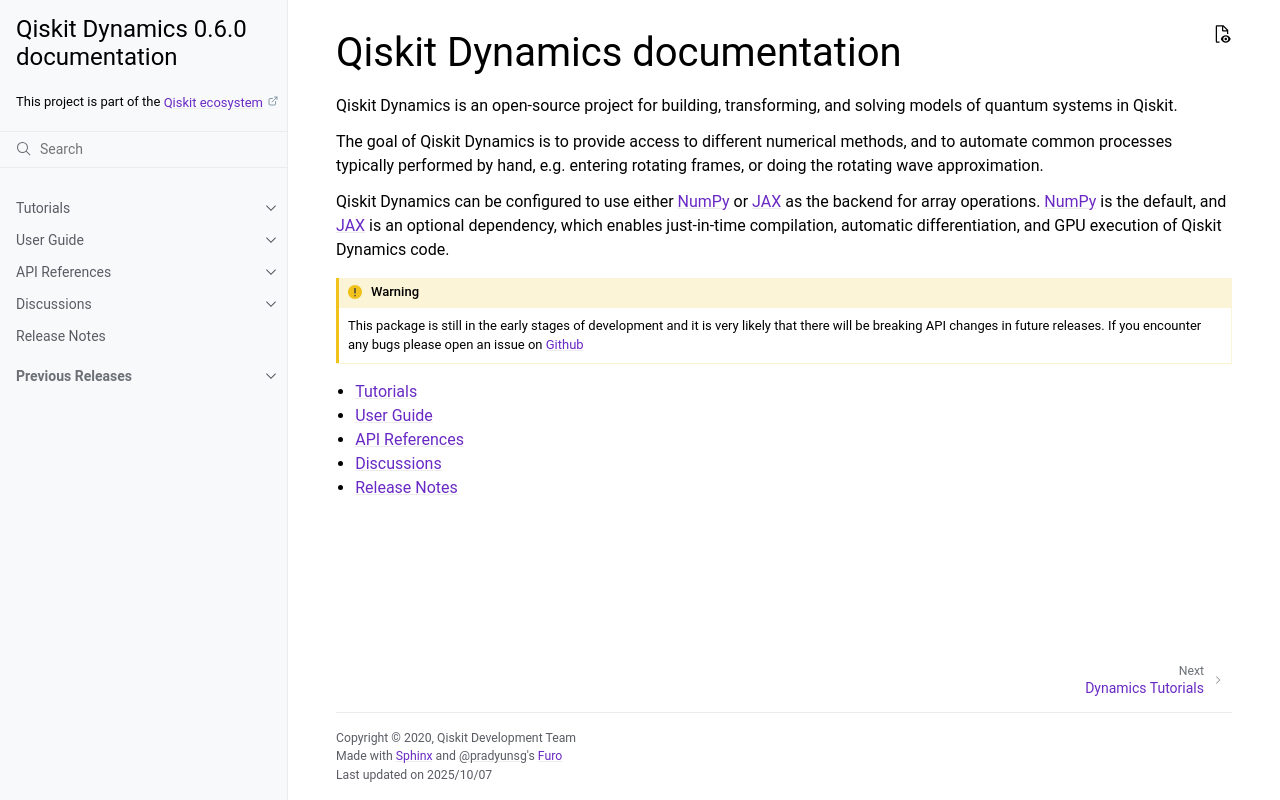

repository: qiskit-community/qiskit-dynamics · page: index.html · generator: sphinx

#############################
Qiskit Dynamics documentation
#############################

Qiskit Dynamics is an open-source project for building, transforming, and solving
models of quantum systems in Qiskit.

The goal of Qiskit Dynamics is to provide access to different numerical
methods, and to automate common processes typically performed by hand,
e.g. entering rotating frames, or doing the rotating wave approximation.

Qiskit Dynamics can be configured to use either
`NumPy <https://github.com/numpy/numpy>`_ or `JAX <https://github.com/google/jax>`_
as the backend for array operations. `NumPy <https://github.com/numpy/numpy>`_ is the default,
and `JAX <https://github.com/google/jax>`_ is an optional dependency, which enables
just-in-time compilation, automatic differentiation, and GPU execution of Qiskit Dynamics code.

.. warning::

   This package is still in the early stages of development and it is very likely
   that there will be breaking API changes in future releases.
   If you encounter any bugs please open an issue on
   `Github <https://github.com/Qiskit-Community/qiskit-dynamics/issues>`_


.. toctree::
  :maxdepth: 1

  Tutorials <tutorials/index>
  User Guide <userguide/index>
  API References <apidocs/index>
  Discussions <discussions/index>
  Release Notes <release_notes>

.. Hiding - Indices and tables
   :ref:`genindex`
   :ref:`modindex`
   :ref:`search`
